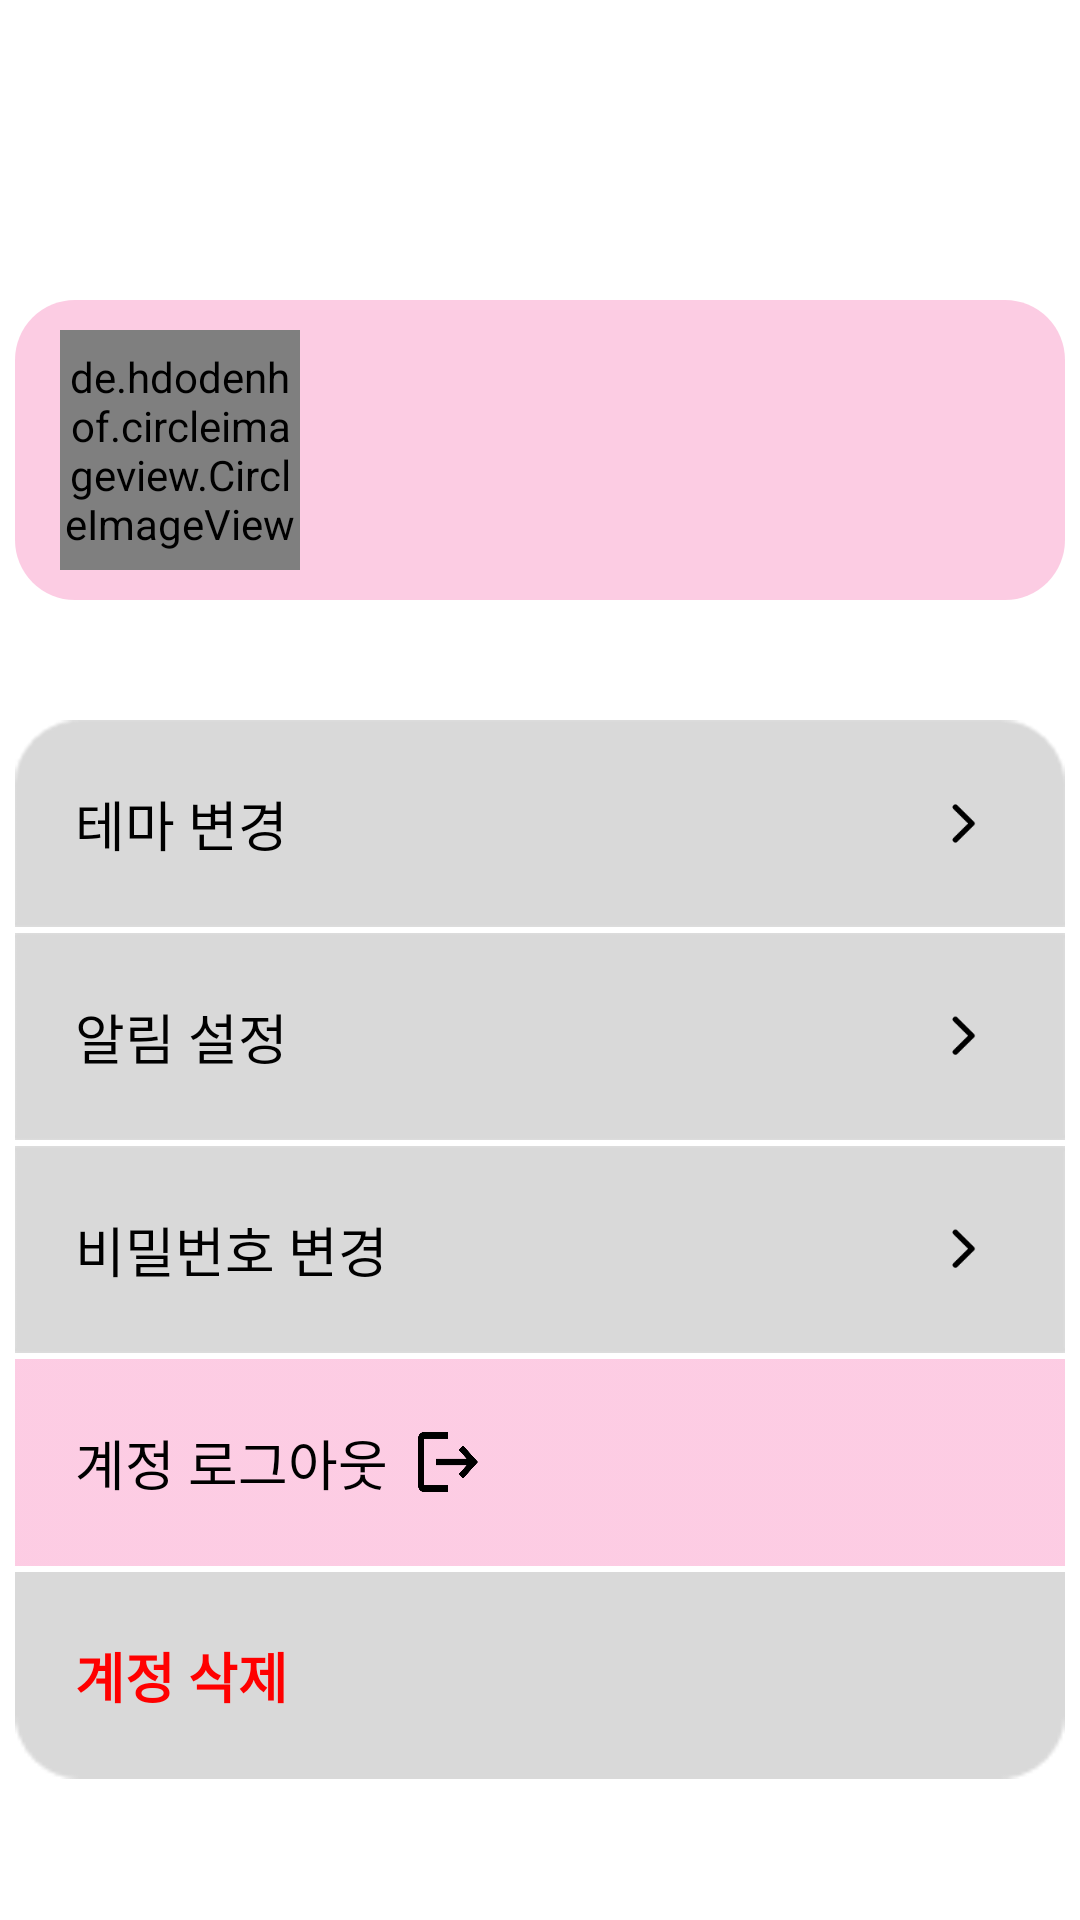

Produce the Android XML layout that renders to this screen, including the resource entries it uses.
<!-- AndroidManifest.xml: application theme Theme.MarusDiary -->
<!-- res/layout/fragment_settings.xml -->
<?xml version="1.0" encoding="utf-8"?>
<androidx.constraintlayout.widget.ConstraintLayout
    xmlns:android="http://schemas.android.com/apk/res/android"
    xmlns:app="http://schemas.android.com/apk/res-auto"
    xmlns:tools="http://schemas.android.com/tools"
    android:layout_width="match_parent"
    android:layout_height="match_parent"
    android:gravity="center_horizontal"
    android:paddingTop="50dp"
    tools:context=".SettingsFragment">
    <LinearLayout
        android:layout_width="match_parent"
        android:layout_height="match_parent"
        android:orientation="vertical"
        android:gravity="center_horizontal">
        <LinearLayout
            android:id="@+id/profile_llbtn"
            android:layout_width="350dp"
            android:layout_height="100dp"
            android:background="@drawable/profile_border"
            android:backgroundTint="@color/pink_50"
            android:gravity="center_vertical"
            android:padding="10dp"
            android:layout_marginTop="50dp"
            android:layout_marginBottom="40dp">
            <de.hdodenhof.circleimageview.CircleImageView
                android:layout_width="80dp"
                android:layout_height="80dp"
                android:src="@drawable/pink_rabbit"
                android:layout_marginRight="20dp"
                android:layout_marginLeft="5dp"
                android:id="@+id/set_profile_img"/>
            <LinearLayout
                android:layout_width="wrap_content"
                android:layout_height="wrap_content"
                android:orientation="vertical">
                <TextView
                    android:layout_width="wrap_content"
                    android:layout_height="wrap_content"
                    android:id="@+id/set_id_tv"
                    android:textSize="20sp"
                    android:textColor="#000" />
            </LinearLayout>
        </LinearLayout>
        <LinearLayout
            android:layout_width="wrap_content"
            android:layout_height="wrap_content"
            android:orientation="vertical">

            <TextView
                android:id="@+id/set_changetheme_tvbtn"
                android:layout_width="350dp"
                android:layout_height="69dp"
                android:background="@drawable/rect1_arrow"
                android:gravity="center_vertical"
                android:paddingLeft="20dp"
                android:text="테마 변경"
                android:textColor="#000000"
                android:textSize="18sp" />

            <TextView
                android:layout_width="350dp"
                android:layout_height="69dp"
                android:background="@drawable/rect3_arrow"
                android:gravity="center_vertical"
                android:paddingLeft="20dp"
                android:layout_marginTop="2dp"
                android:id="@+id/set_alram_tvbtn"
                android:textSize="18sp"
                android:textColor="#000000"
                android:text="알림 설정"/>

            <TextView
                android:layout_width="350dp"
                android:layout_height="69dp"
                android:background="@drawable/rect3_arrow"
                android:gravity="center_vertical"
                android:paddingLeft="20dp"
                android:layout_marginTop="2dp"
                android:textSize="18sp"
                android:textColor="#000000"
                android:id="@+id/set_changepw_tvbtn"
                android:text="비밀번호 변경"/>

            <LinearLayout
                android:layout_width="350dp"
                android:layout_height="69dp"
                android:id="@+id/set_login_or_logout_llbtn"
                android:background="@drawable/rect3"
                android:backgroundTint="@color/pink_50"
                android:gravity="center_vertical"
                android:layout_marginTop="2dp"
                android:drawablePadding="5dp">
                <TextView
                    android:id="@+id/login_or_logout_tv"
                    android:layout_width="wrap_content"
                    android:layout_height="wrap_content"
                    android:paddingLeft="20dp"
                    android:textSize="18sp"
                    android:text="계정 로그아웃"
                    android:textColor="#000000"/>
                <ImageView
                    android:id="@+id/logout_img"
                    android:layout_width="20dp"
                    android:layout_height="20dp"
                    android:src="@drawable/logout_img"
                    android:layout_marginLeft="10dp"
                    />
            </LinearLayout>
            <TextView
                android:layout_width="350dp"
                android:layout_height="69dp"
                android:id="@+id/set_delaccount_tvbtn"
                android:background="@drawable/rect2"
                android:gravity="center_vertical"
                android:paddingLeft="20dp"
                android:layout_marginTop="2dp"
                android:textSize="18sp"
                android:textColor="#FF0000"
                android:text="계정 삭제"
                android:textStyle="bold"/>
        </LinearLayout>
    </LinearLayout>
</androidx.constraintlayout.widget.ConstraintLayout>
<!-- resources referenced by this layout -->
<resources>
  <color name="pink_50">#80FA9AC8</color>
  <!-- drawable logout_img: png bitmap (drawable, 2432 bytes) -->
  <!-- drawable pink_rabbit: jpg bitmap (drawable, 31150 bytes) -->
  <!-- drawable profile_border (drawable) -->
  <?xml version="1.0" encoding="utf-8"?>
  <shape xmlns:android="http://schemas.android.com/apk/res/android"
      android:shape="rectangle" android:padding="10dp">
      <solid android:color="#D9D9D9"/>
      <corners
          android:bottomRightRadius="20dp"
          android:bottomLeftRadius="20dp"
          android:topLeftRadius="20dp"
          android:topRightRadius="20dp"/>
  </shape>
  <!-- drawable rect1_arrow: png bitmap (drawable, 7065 bytes) -->
  <!-- drawable rect2: png bitmap (drawable, 693 bytes) -->
  <!-- drawable rect3: png bitmap (drawable, 330 bytes) -->
  <!-- drawable rect3_arrow: png bitmap (drawable, 3224 bytes) -->
  <style name="Theme.MarusDiary" parent="Theme.MaterialComponents.Light.NoActionBar">
          
          <item name="colorPrimary">#DBDBDB</item>
          <item name="colorPrimaryVariant">@color/purple_700</item>
          <item name="colorOnPrimary">@color/white</item>
          
          <item name="colorSecondary">@color/teal_200</item>
          <item name="colorSecondaryVariant">@color/teal_700</item>
          <item name="colorOnSecondary">@color/black</item>
          
          <item name="android:statusBarColor">?attr/colorPrimaryVariant</item>
          
          <item name="windowActionBar">false</item>
          <item name="windowNoTitle">true</item>
  
      </style>
  <color name="purple_700">#FF3700B3</color>
  <color name="white">#FFFFFFFF</color>
  <color name="teal_200">#FF03DAC5</color>
  <color name="teal_700">#FF018786</color>
  <color name="black">#FF000000</color>
</resources>
